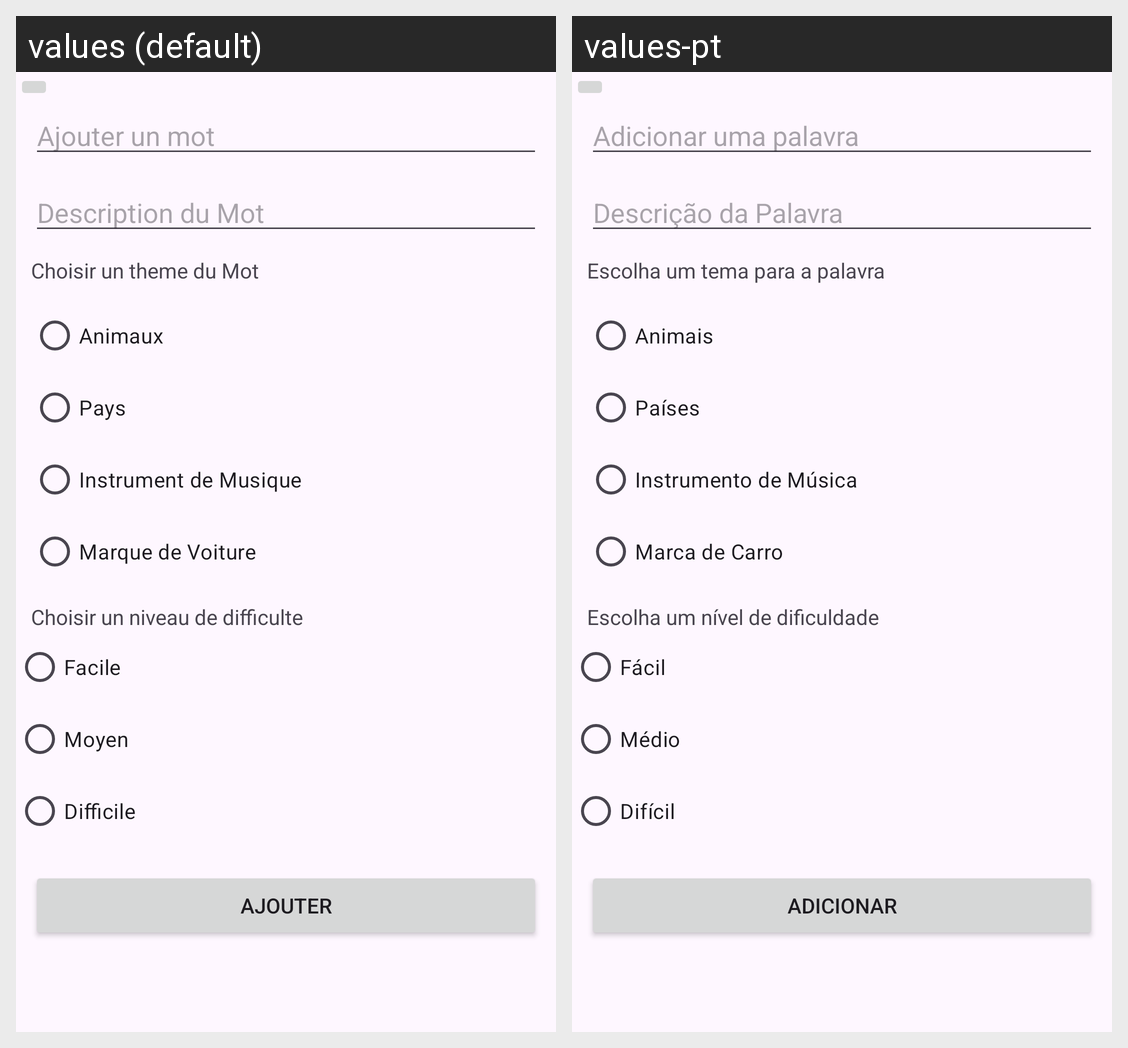

Locale-by-locale string values for the Android screen shown in this grid:
Android screen res/layout/activity_ajouter.xml rendered under 2 locales, left to right: values (default), values-pt. Device: Nexus 5 (rendered at 1080×1920; each locale shown at half size, 540×960, under a caption strip naming it); theme Theme.Projet_Final_Pendu.
Strings drawn on this screen, with the default value and each locale's value (text and hints the layout hard-codes, and strings that could not be matched under every locale, appear in the picture but are not listed):

txtAjouterMot
  values: Ajouter un mot
  values-pt: Adicionar uma palavra

txtDescriptionMot
  values: Description du Mot
  values-pt: Descrição da Palavra

txtThemeMot
  values: Choisir un theme du Mot
  values-pt: Escolha um tema para a palavra

radioBtnAnimaux
  values: Animaux
  values-pt: Animais

radioBtnPays
  values: Pays
  values-pt: Países

radioBtnMusique
  values: Instrument de Musique
  values-pt: Instrumento de Música

radioBtnVoiture
  values: Marque de Voiture
  values-pt: Marca de Carro

txtNiveauMot
  values: Choisir un niveau de difficulte
  values-pt: Escolha um nível de dificuldade

radioBtnFacile
  values: Facile
  values-pt: Fácil

radioBtnMoyen
  values: Moyen
  values-pt: Médio

radioBtnDifficile
  values: Difficile
  values-pt: Difícil

btnEnregistrerMot
  values: Ajouter
  values-pt: Adicionar
